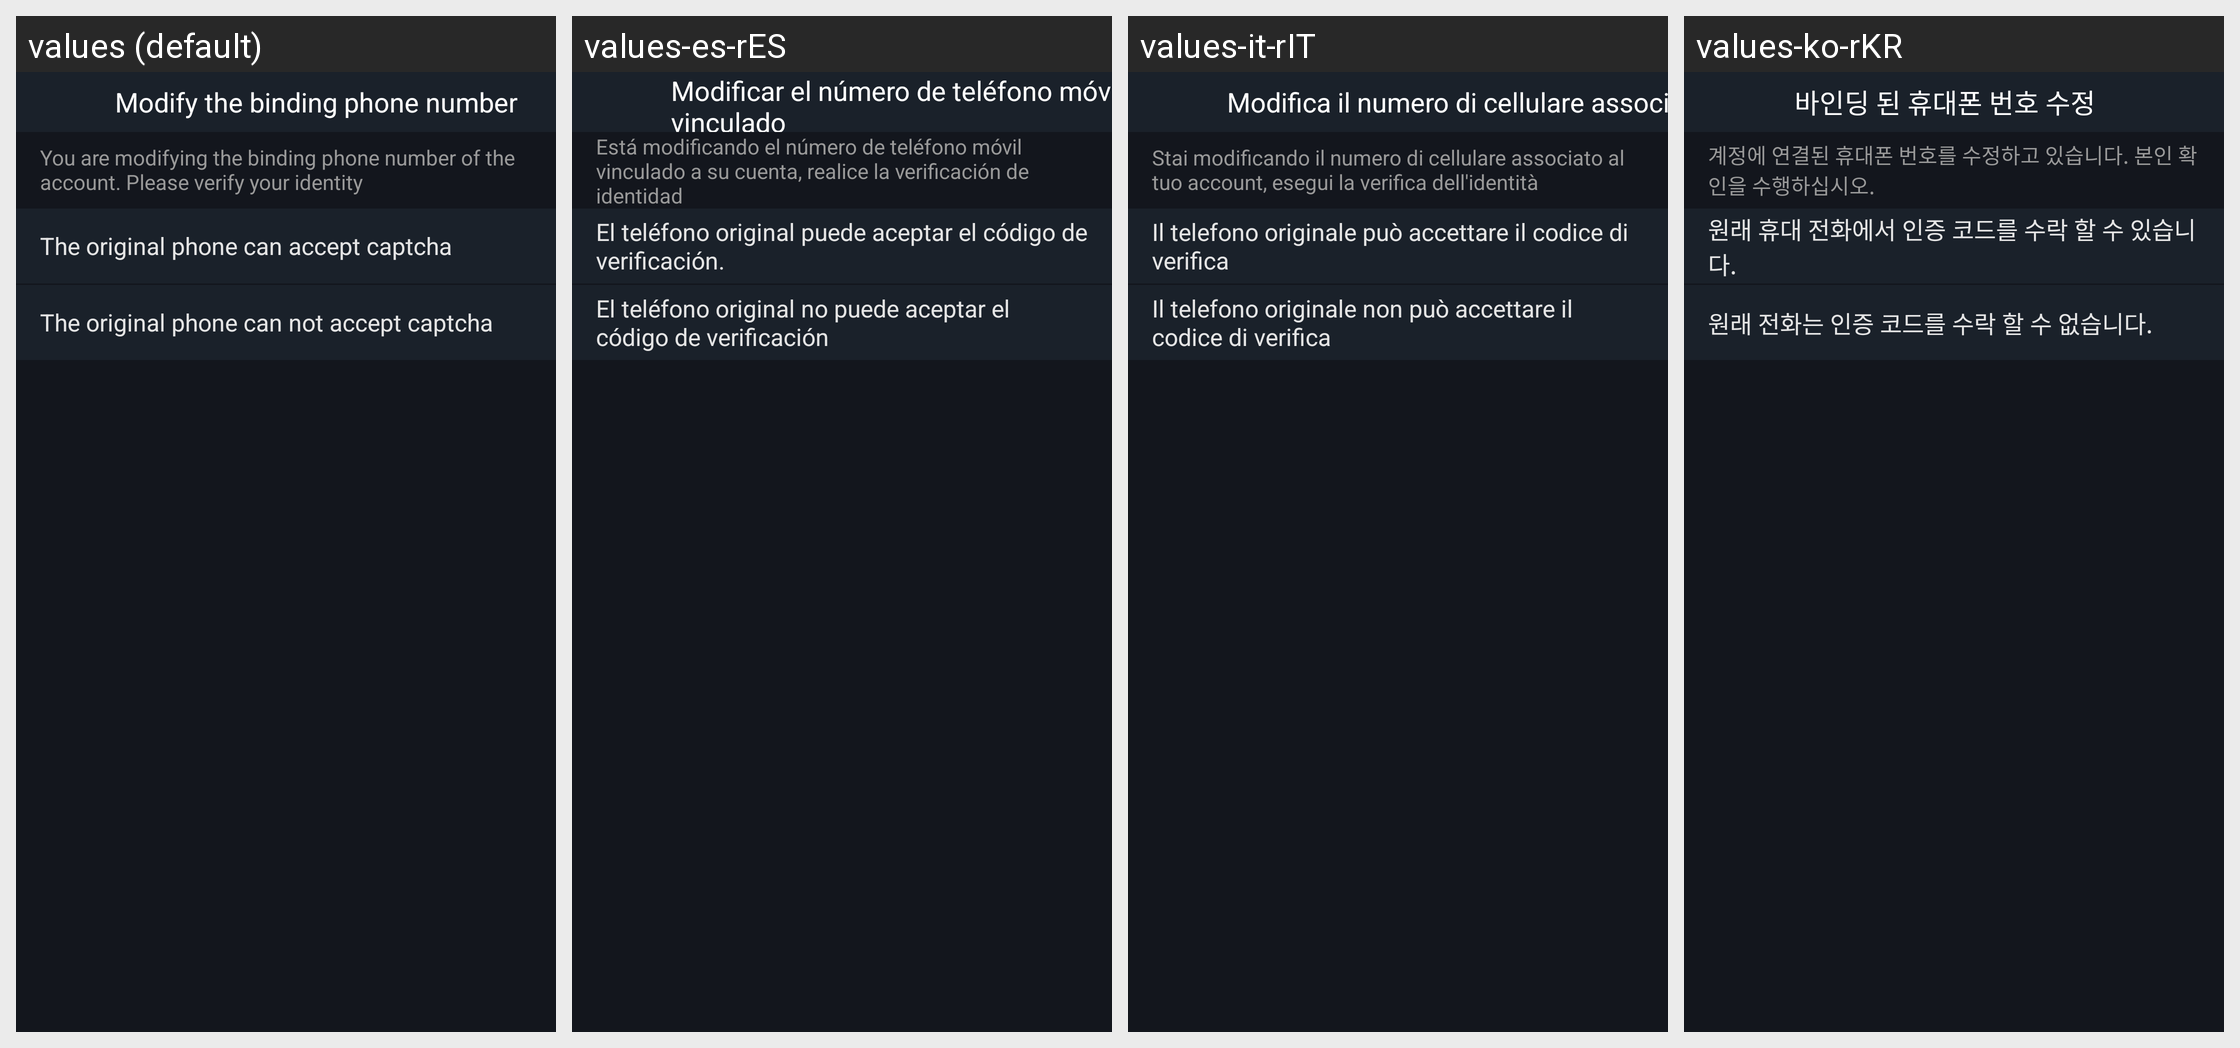

The same Android screen rendered under several of its app's locales, left to right. List the strings drawn on it with the default value and each locale's translation.
Android screen res/layout/activity_change_lead.xml rendered under 4 locales, left to right: values (default), values-es-rES, values-it-rIT, values-ko-rKR. Device: Nexus 5 (rendered at 1080×1920; each locale shown at half size, 540×960, under a caption strip naming it); theme AppTheme.StartingWindowTheme.
Other locales in the repository, not shown: values-de-rDE, values-fr-rFR, values-ja-rJP, values-zh-rCN, values-zh-rMO.
Strings drawn on this screen, with the default value and each locale's value (text and hints the layout hard-codes, and strings that could not be matched under every locale, appear in the picture but are not listed):

changeBindPhoneNum
  values: Modify the binding phone number
  values-es-rES: Modificar el número de teléfono móvil vinculado
  values-it-rIT: Modifica il numero di cellulare associato
  values-ko-rKR: 바인딩 된 휴대폰 번호 수정

changeBindPhoneNumTip
  values: You are modifying the binding phone number of the account. Please verify your identity
  values-es-rES: Está modificando el número de teléfono móvil vinculado a su cuenta, realice la verificación de identidad
  values-it-rIT: Stai modificando il numero di cellulare associato al tuo account, esegui la verifica dell'identità
  values-ko-rKR: 계정에 연결된 휴대폰 번호를 수정하고 있습니다. 본인 확인을 수행하십시오.

receivePhoneCode
  values: The original phone can accept captcha
  values-es-rES: El teléfono original puede aceptar el código de verificación.
  values-it-rIT: Il telefono originale può accettare il codice di verifica
  values-ko-rKR: 원래 휴대 전화에서 인증 코드를 수락 할 수 있습니다.

unReceivePhoneCode
  values: The original phone can not accept captcha
  values-es-rES: El teléfono original no puede aceptar el código de verificación
  values-it-rIT: Il telefono originale non può accettare il codice di verifica
  values-ko-rKR: 원래 전화는 인증 코드를 수락 할 수 없습니다.
